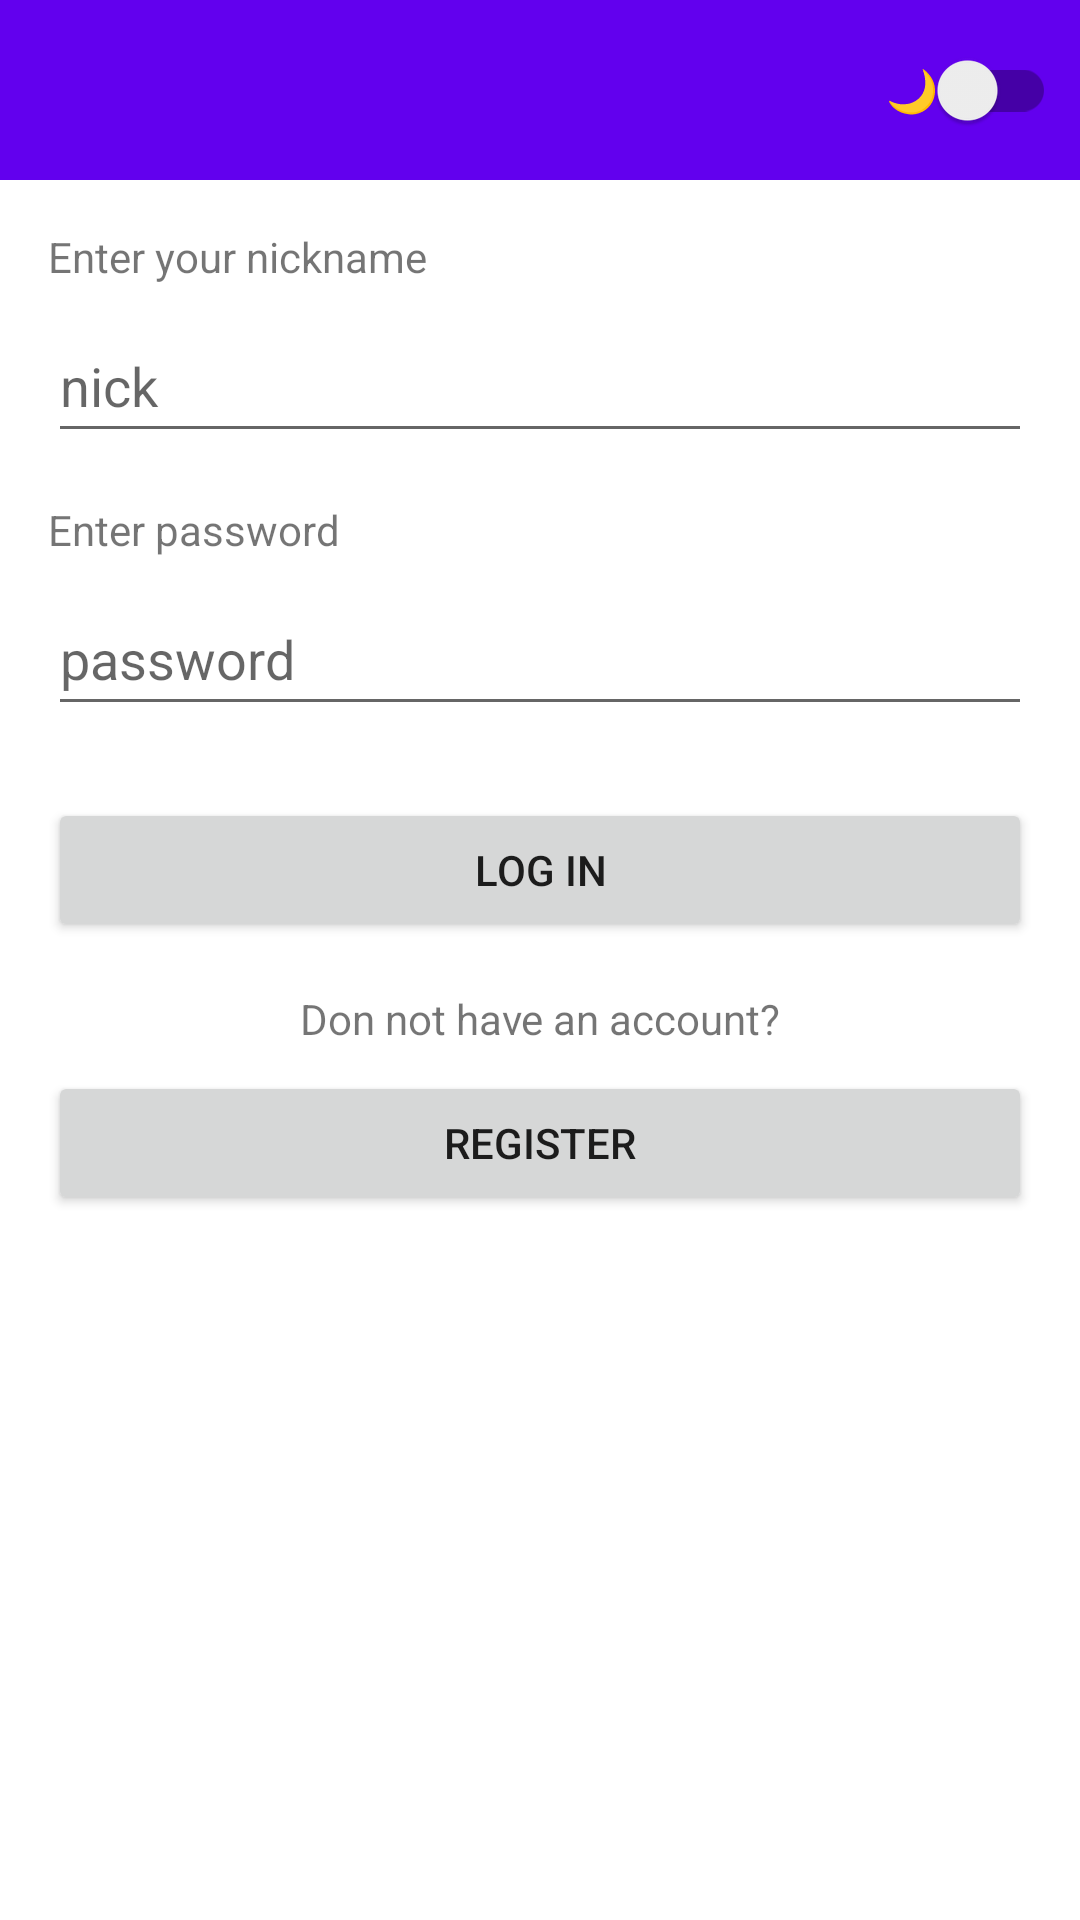

Reconstruct the res/layout file that produces this screen, plus the resources it refers to.
<!-- AndroidManifest.xml: application theme Theme.ZeniValut -->
<!-- res/layout/activity_login.xml -->
<?xml version="1.0" encoding="utf-8"?>
<androidx.constraintlayout.widget.ConstraintLayout xmlns:android="http://schemas.android.com/apk/res/android"
    xmlns:app="http://schemas.android.com/apk/res-auto"
    xmlns:tools="http://schemas.android.com/tools"
    android:id="@+id/main"
    android:layout_width="match_parent"
    android:layout_height="match_parent"
    tools:context=".activity.LoginActivity">

    <include
        android:id="@+id/include_toolbar"
        layout="@layout/toolbar"
        android:layout_width="match_parent"
        android:layout_height="wrap_content"
        app:layout_constraintTop_toTopOf="parent" />

    <TextView
        android:id="@+id/username_label"
        android:layout_width="wrap_content"
        android:layout_height="wrap_content"
        android:text="@string/wpisz_sw_j_nick"
        android:layout_marginTop="16dp"
        android:layout_marginStart="16dp"
        app:layout_constraintTop_toBottomOf="@id/include_toolbar"
        app:layout_constraintStart_toStartOf="parent" />

    <com.google.android.material.textfield.TextInputEditText
        android:id="@+id/username"
        android:layout_width="0dp"
        android:layout_height="wrap_content"
        android:minHeight="48dp"
        android:hint="@string/nick"
        android:layout_marginTop="8dp"
        android:layout_marginStart="16dp"
        android:layout_marginEnd="16dp"
        app:layout_constraintTop_toBottomOf="@id/username_label"
        app:layout_constraintStart_toStartOf="parent"
        app:layout_constraintEnd_toEndOf="parent" />

    <TextView
        android:id="@+id/password_label"
        android:layout_width="wrap_content"
        android:layout_height="wrap_content"
        android:text="@string/wpisz_has_o"
        android:layout_marginTop="16dp"
        android:layout_marginStart="16dp"
        app:layout_constraintTop_toBottomOf="@id/username"
        app:layout_constraintStart_toStartOf="parent" />

    <com.google.android.material.textfield.TextInputEditText
        android:id="@+id/password"
        android:layout_width="0dp"
        android:layout_height="wrap_content"
        android:minHeight="48dp"
        android:hint="@string/krzes_o_has_o"
        android:inputType="textPassword"
        android:layout_marginTop="8dp"
        android:layout_marginStart="16dp"
        android:layout_marginEnd="16dp"
        app:layout_constraintTop_toBottomOf="@id/password_label"
        app:layout_constraintStart_toStartOf="parent"
        app:layout_constraintEnd_toEndOf="parent" />

    <Button
        android:id="@+id/login_button"
        android:layout_width="0dp"
        android:layout_height="wrap_content"
        android:text="@string/zaloguj"
        android:layout_marginTop="24dp"
        android:layout_marginStart="16dp"
        android:layout_marginEnd="16dp"
        app:layout_constraintTop_toBottomOf="@id/password"
        app:layout_constraintStart_toStartOf="parent"
        app:layout_constraintEnd_toEndOf="parent" />

    <TextView
        android:id="@+id/textView3"
        android:layout_width="wrap_content"
        android:layout_height="wrap_content"
        android:text="@string/nie_masz_konta"
        android:layout_marginTop="16dp"
        app:layout_constraintTop_toBottomOf="@id/login_button"
        app:layout_constraintStart_toStartOf="parent"
        app:layout_constraintEnd_toEndOf="parent" />

    <Button
        android:id="@+id/register_button"
        android:layout_width="0dp"
        android:layout_height="wrap_content"
        android:text="@string/zarejestruj_sie"
        android:layout_marginTop="8dp"
        android:layout_marginStart="16dp"
        android:layout_marginEnd="16dp"
        app:layout_constraintTop_toBottomOf="@id/textView3"
        app:layout_constraintStart_toStartOf="parent"
        app:layout_constraintEnd_toEndOf="parent" />

    <FrameLayout
        android:id="@+id/loading_container"
        android:layout_width="match_parent"
        android:layout_height="match_parent"
        android:background="@android:color/white"
        android:visibility="gone">

        <ProgressBar
            android:id="@+id/progressBarFullScreen"
            style="?android:attr/progressBarStyleLarge"
            android:layout_gravity="center"
            android:layout_width="wrap_content"
            android:layout_height="wrap_content" />

    </FrameLayout>

</androidx.constraintlayout.widget.ConstraintLayout>
<!-- res/layout/toolbar.xml (included above) -->
<?xml version="1.0" encoding="utf-8"?>
<androidx.appcompat.widget.Toolbar xmlns:android="http://schemas.android.com/apk/res/android"
    android:id="@+id/toolbar"
    android:layout_width="match_parent"
    android:layout_height="wrap_content"
    android:background="?attr/colorPrimary"
    android:titleTextColor="@android:color/white">

    <ImageView
        android:layout_width="100dp"
        android:layout_height="60dp"
        android:layout_gravity="start"
        android:layout_marginStart="16dp"
        android:contentDescription="Logo"
        android:src="@drawable/zeni_vault_logo" />

    <LinearLayout
        android:layout_width="wrap_content"
        android:layout_height="match_parent"
        android:layout_gravity="end"
        android:orientation="horizontal"
        android:gravity="center_vertical"
        android:layout_marginEnd="8dp">

        <ImageButton
            android:id="@+id/logoutButton"
            android:layout_width="wrap_content"
            android:layout_height="wrap_content"
            android:src="@drawable/baseline_logout_24"
            android:background="@null"
            android:contentDescription="@string/logout"
            android:padding="8dp" />

        <androidx.appcompat.widget.SwitchCompat
            android:id="@+id/themeSwitch"
            android:layout_width="wrap_content"
            android:layout_height="wrap_content"
            android:text="🌙"
            android:textColor="@android:color/white"
            android:layout_marginStart="8dp" />
    </LinearLayout>
</androidx.appcompat.widget.Toolbar>
<!-- resources referenced by this layout -->
<resources>
  <string name="krzes_o_has_o">password</string>
  <string name="logout">Logout</string>
  <string name="nick">nick</string>
  <string name="nie_masz_konta">Don not have an account?</string>
  <string name="wpisz_has_o">Enter password</string>
  <string name="wpisz_sw_j_nick">Enter your nickname</string>
  <string name="zaloguj">Log in</string>
  <string name="zarejestruj_sie">Register</string>
  <style name="Theme.ZeniValut" parent="Base.Theme.ZeniValut" />
  <style name="Base.Theme.ZeniValut" parent="Theme.MaterialComponents.DayNight.NoActionBar">
          
          <item name="colorPrimary">@color/colorPrimary</item>
          <item name="colorPrimaryVariant">@color/colorPrimaryVariant</item>
          <item name="colorOnPrimary">@color/colorOnPrimary</item>
  
          
          <item name="colorSecondary">@color/colorSecondary</item>
          <item name="colorOnSecondary">@color/colorOnSecondary</item>
  
          
          <item name="android:colorBackground">@color/colorBackground</item>
          <item name="colorOnBackground">@color/colorOnBackground</item>
  
          <item name="colorSurface">@color/colorSurface</item>
          <item name="colorOnSurface">@color/colorOnSurface</item>
  
          
          <item name="colorError">@color/colorError</item>
          <item name="colorOnError">@color/colorOnError</item>
  
          
          <item name="android:statusBarColor" tools:targetApi="l">@color/colorPrimaryVariant</item>
          <item name="android:navigationBarColor" tools:targetApi="21">@color/colorPrimary</item>
  
          
      </style>
  <color name="colorPrimary">#6200EE</color>
  <color name="colorPrimaryVariant">#3700B3</color>
  <color name="colorOnPrimary">#FFFFFF</color>
  <color name="colorSecondary">#03DAC6</color>
  <color name="colorOnSecondary">#000000</color>
  <color name="colorBackground">#FFFFFF</color>
  <color name="colorOnBackground">#000000</color>
  <color name="colorSurface">#FFFFFF</color>
  <color name="colorOnSurface">#000000</color>
  <color name="colorError">#B00020</color>
  <color name="colorOnError">#FFFFFF</color>
</resources>
